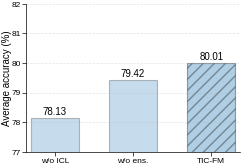

This figure's Python source:
import matplotlib.pyplot as plt
import numpy as np


def compute_figsize(rel_width, height_to_width_ratio, nrows=1, ncols=1):
    base_width_in = 5.5
    width_in = base_width_in * rel_width
    subplot_width_in = width_in / ncols
    subplot_height_in = height_to_width_ratio * subplot_width_in
    height_in = subplot_height_in * nrows
    return width_in, height_in


def setup_mlp_config():
    import matplotlib as mpl

    config = {
        "font.family": "sans-serif",
        "font.sans-serif": [
            "NewComputerModernSans10",
            "NewComputerModernMath",
            "Encode Sans",
            "Ubuntu",
            "Liberation Sans",
        ],
        "axes.labelsize": 7,
        "font.size": 8,
        "legend.fontsize": 5,
        "legend.frameon": True,
        "xtick.labelsize": 6,
        "ytick.labelsize": 6,
        "figure.figsize": compute_figsize(rel_width=0.5, height_to_width_ratio=0.7, nrows=1, ncols=1),
        "figure.dpi": 400,
        "figure.autolayout": False,
        "figure.titlesize": 8,
        "axes.spines.right": False,
        "axes.spines.top": False,
        "axes.xmargin": 0.02,
        "axes.ymargin": 0.05,
        "axes.titlesize": 8,
        "legend.labelspacing": 0.2,
        "legend.handletextpad": 0.4,
        "legend.borderaxespad": 0.2,
        "legend.title_fontsize": 6,
        "savefig.dpi": 500,
        "axes.unicode_minus": False,
        "mathtext.fontset": "cm",
        "legend.markerscale": 0.5,
        "savefig.format": "pdf",
        "figure.subplot.wspace": 0.15,
        "figure.subplot.hspace": 0.1,
        "figure.constrained_layout.wspace": 0.01,
        "figure.constrained_layout.hspace": 0.01,
        "figure.constrained_layout.w_pad": 0.02,
        "figure.constrained_layout.h_pad": 0.02,
        "savefig.bbox": "tight",
        "savefig.pad_inches": 0.015,
        "axes.labelpad": 0.0,
        "xtick.major.pad": 1,
        "xtick.major.size": 3,
        "ytick.major.pad": 1,
        "ytick.major.size": 3,
        "axes.linewidth": 0.5,
        "xtick.major.width": 0.5,
        "ytick.major.width": 0.5,
    }

    mpl.rcParams.update(mpl.rcParamsDefault)
    mpl.rcParams.update(config)

# Data
labels = ["w/o ICL", "w/o ens.",  "TIC-FM"]
acc = np.array([ 78.13, 79.42, 80.01])

setup_mlp_config()
fig, ax = plt.subplots()

x = np.arange(len(labels))

# Use matplotlib default color cycle, then soften it via alpha
default_blue = plt.rcParams["axes.prop_cycle"].by_key()["color"][0]

bars = ax.bar(
    x,
    acc,
    width=0.62,
    color=default_blue,
    alpha=0.25,          # lighter / more paper-like
    edgecolor="black",
    linewidth=0.8,
)

# Highlight the full model: same hue, but stronger alpha + hatch
bars[-1].set_alpha(0.35)
bars[-1].set_hatch("///")

ax.set_ylabel("Average accuracy (%)")

# Slightly wider y-range for readability
ymin = np.floor(acc.min()) - 1
ymax = np.ceil(acc.max()) + 1
ax.set_ylim(ymin, ymax)

ax.set_xticks(x)
ax.set_xticklabels(labels, rotation=0, ha="center")

# Light y-grid only
ax.grid(True, axis="y", linestyle="--", linewidth=0.5, alpha=0.35)
ax.grid(False, axis="x")

ax.spines["top"].set_visible(False)
ax.spines["right"].set_visible(False)

# Value labels (small and close)
for rect, yi in zip(bars, acc):
    ax.text(
        rect.get_x() + rect.get_width() / 2,
        yi + 0.05,
        f"{yi:.2f}",
        ha="center",
        va="bottom",
        fontsize=7,
    )

fig.savefig("ablation_bar.svg", bbox_inches="tight")
fig.savefig("ablation_bar.pdf", bbox_inches="tight")
plt.show()
